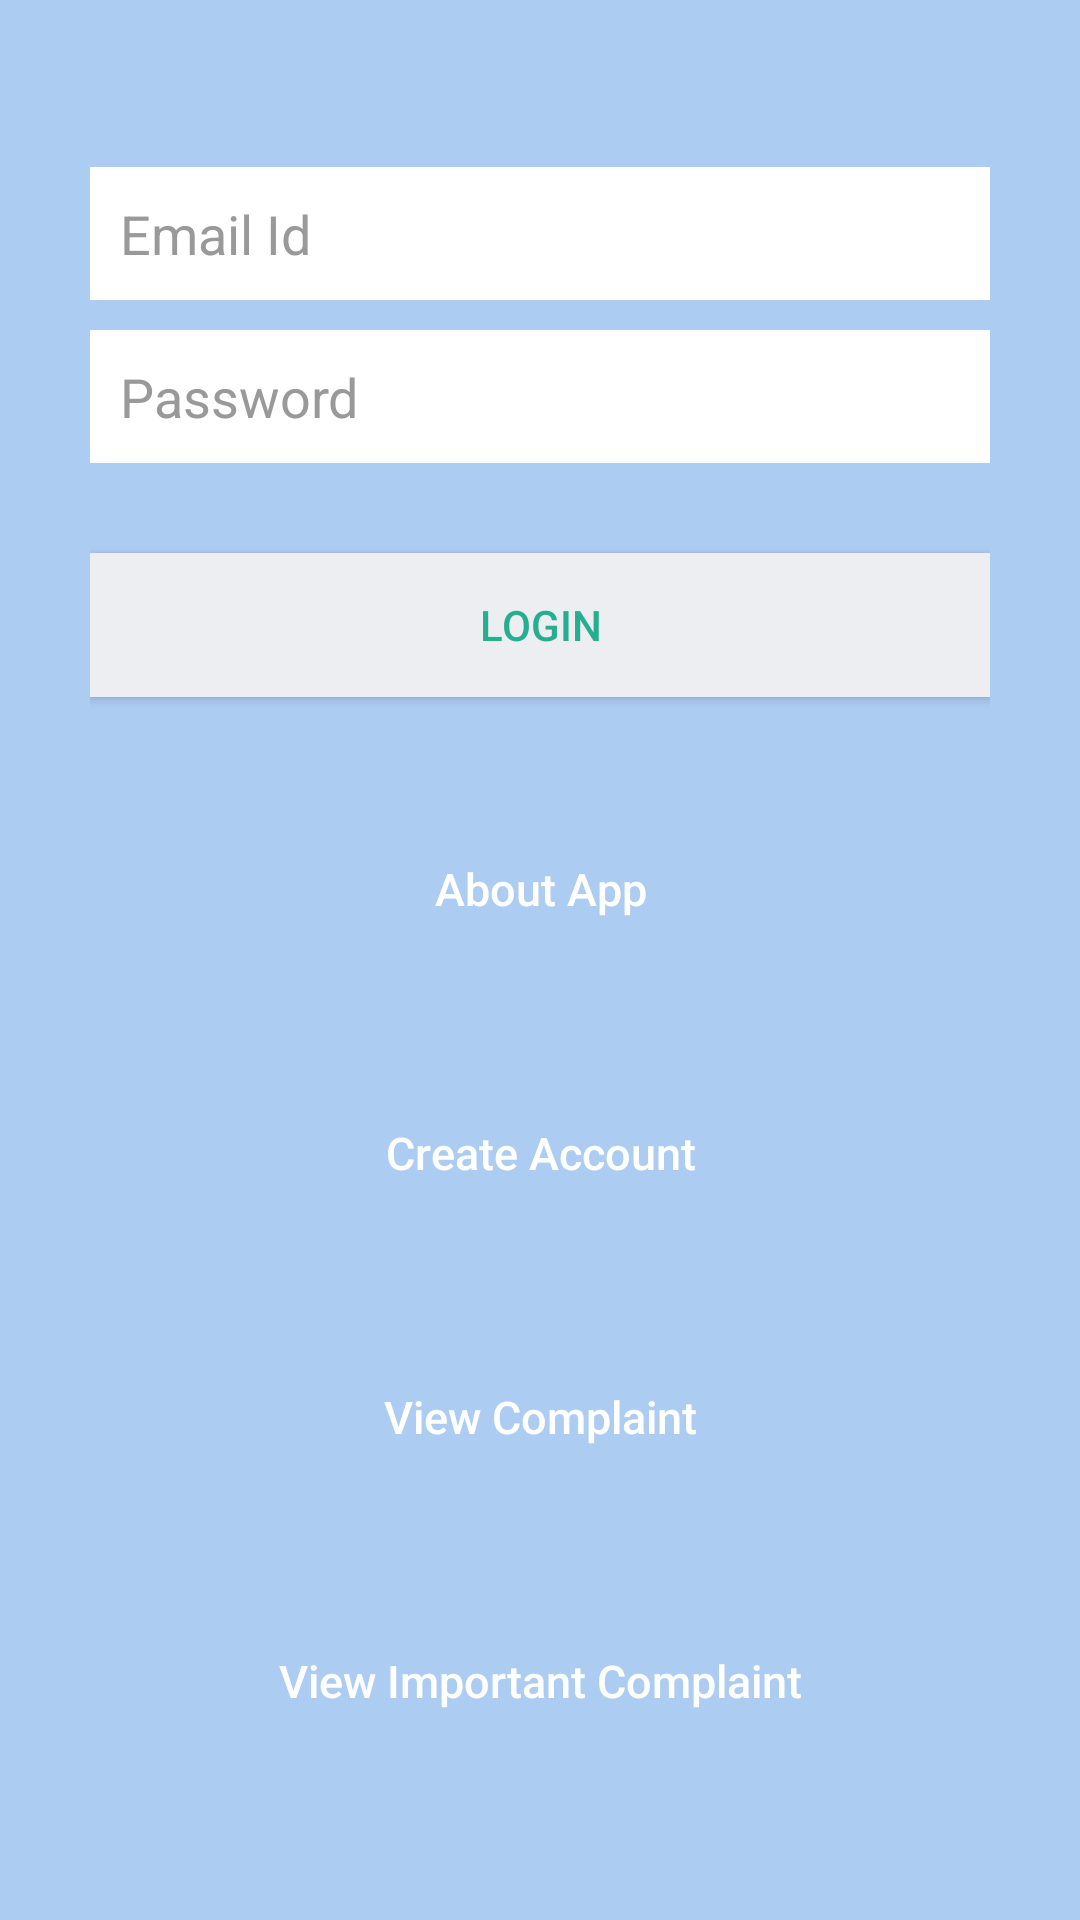

The Android layout XML behind this screen, and the referenced resources:
<!-- AndroidManifest.xml: application theme AppTheme -->
<!-- res/layout/activity_login.xml -->
<?xml version="1.0" encoding="utf-8"?>
<LinearLayout xmlns:android="http://schemas.android.com/apk/res/android"
    android:layout_width="fill_parent"
    android:layout_height="fill_parent"
    android:background="@color/bg_register"
    android:gravity="center"
    android:orientation="vertical"
    android:padding="10dp" >

    <LinearLayout
        android:layout_width="fill_parent"
        android:layout_height="wrap_content"
        android:layout_gravity="center"
        android:orientation="vertical"
        android:paddingLeft="20dp"
        android:paddingRight="20dp" >

        <EditText
            android:id="@+id/cno"
            android:layout_width="fill_parent"
            android:layout_height="wrap_content"
            android:layout_marginBottom="10dp"
            android:background="@color/white"
            android:hint="Email Id"
            android:inputType="text"
            android:padding="10dp"
            android:singleLine="true"

            android:textColor="@color/input_login"
            android:textColorHint="@color/input_login_hint"
            />

        <EditText

            android:id="@+id/password"
            android:layout_width="fill_parent"
            android:layout_height="wrap_content"
            android:layout_marginBottom="10dp"
            android:background="@color/white"
            android:hint="@string/hint_password"
            android:inputType="textPassword"
            android:padding="10dp"
            android:singleLine="true"
            android:textColor="@color/input_login"
            android:textColorHint="@color/input_login_hint" />

        
        <Button
            android:id="@+id/btnLogin"
            android:layout_width="fill_parent"
            android:layout_height="wrap_content"
            android:layout_marginTop="20dip"
            android:background="@color/btn_login_bg"
            android:text="@string/btn_login"
            android:textColor="@color/btn_login" />
        

        <Button
            android:id="@+id/info"
            android:layout_width="fill_parent"
            android:layout_height="wrap_content"
            android:layout_marginTop="40dip"
            android:background="@null"
            android:text="About App"
            android:textAllCaps="false"
            android:textColor="@color/white"
            android:textSize="15dp" />

        <Button
            android:id="@+id/btnLinkToRegisterScreen"
            android:layout_width="fill_parent"
            android:layout_height="wrap_content"
            android:layout_marginTop="40dip"
            android:background="@null"
            android:text="Create Account"
            android:textAllCaps="false"
            android:textColor="@color/white"
            android:textSize="15dp" />

        <Button
            android:id="@+id/viewComplaint"
            android:layout_width="fill_parent"
            android:layout_height="wrap_content"
            android:layout_marginTop="40dip"
            android:background="@null"
            android:text="View Complaint"
            android:textAllCaps="false"
            android:textColor="@color/white"
            android:textSize="15dp" />

        <Button
            android:id="@+id/viewImpComplaint"
            android:layout_width="fill_parent"
            android:layout_height="wrap_content"
            android:layout_marginTop="40dip"
            android:background="@null"
            android:text="View Important Complaint"
            android:textAllCaps="false"
            android:textColor="@color/white"
            android:textSize="15dp" />
    </LinearLayout>

</LinearLayout>
<!-- resources referenced by this layout -->
<resources>
  <color name="bg_register">#adccf2</color>
  <color name="btn_login">#26ae90</color>
  <color name="btn_login_bg">#eceef1</color>
  <color name="input_login">#222222</color>
  <color name="input_login_hint">#999999</color>
  <color name="white">#ffffff</color>
  <string name="btn_login">LOGIN</string>
  <string name="hint_password">Password</string>
  <style name="AppTheme" parent="Theme.AppCompat.Light.DarkActionBar">
          
  
      </style>
</resources>
